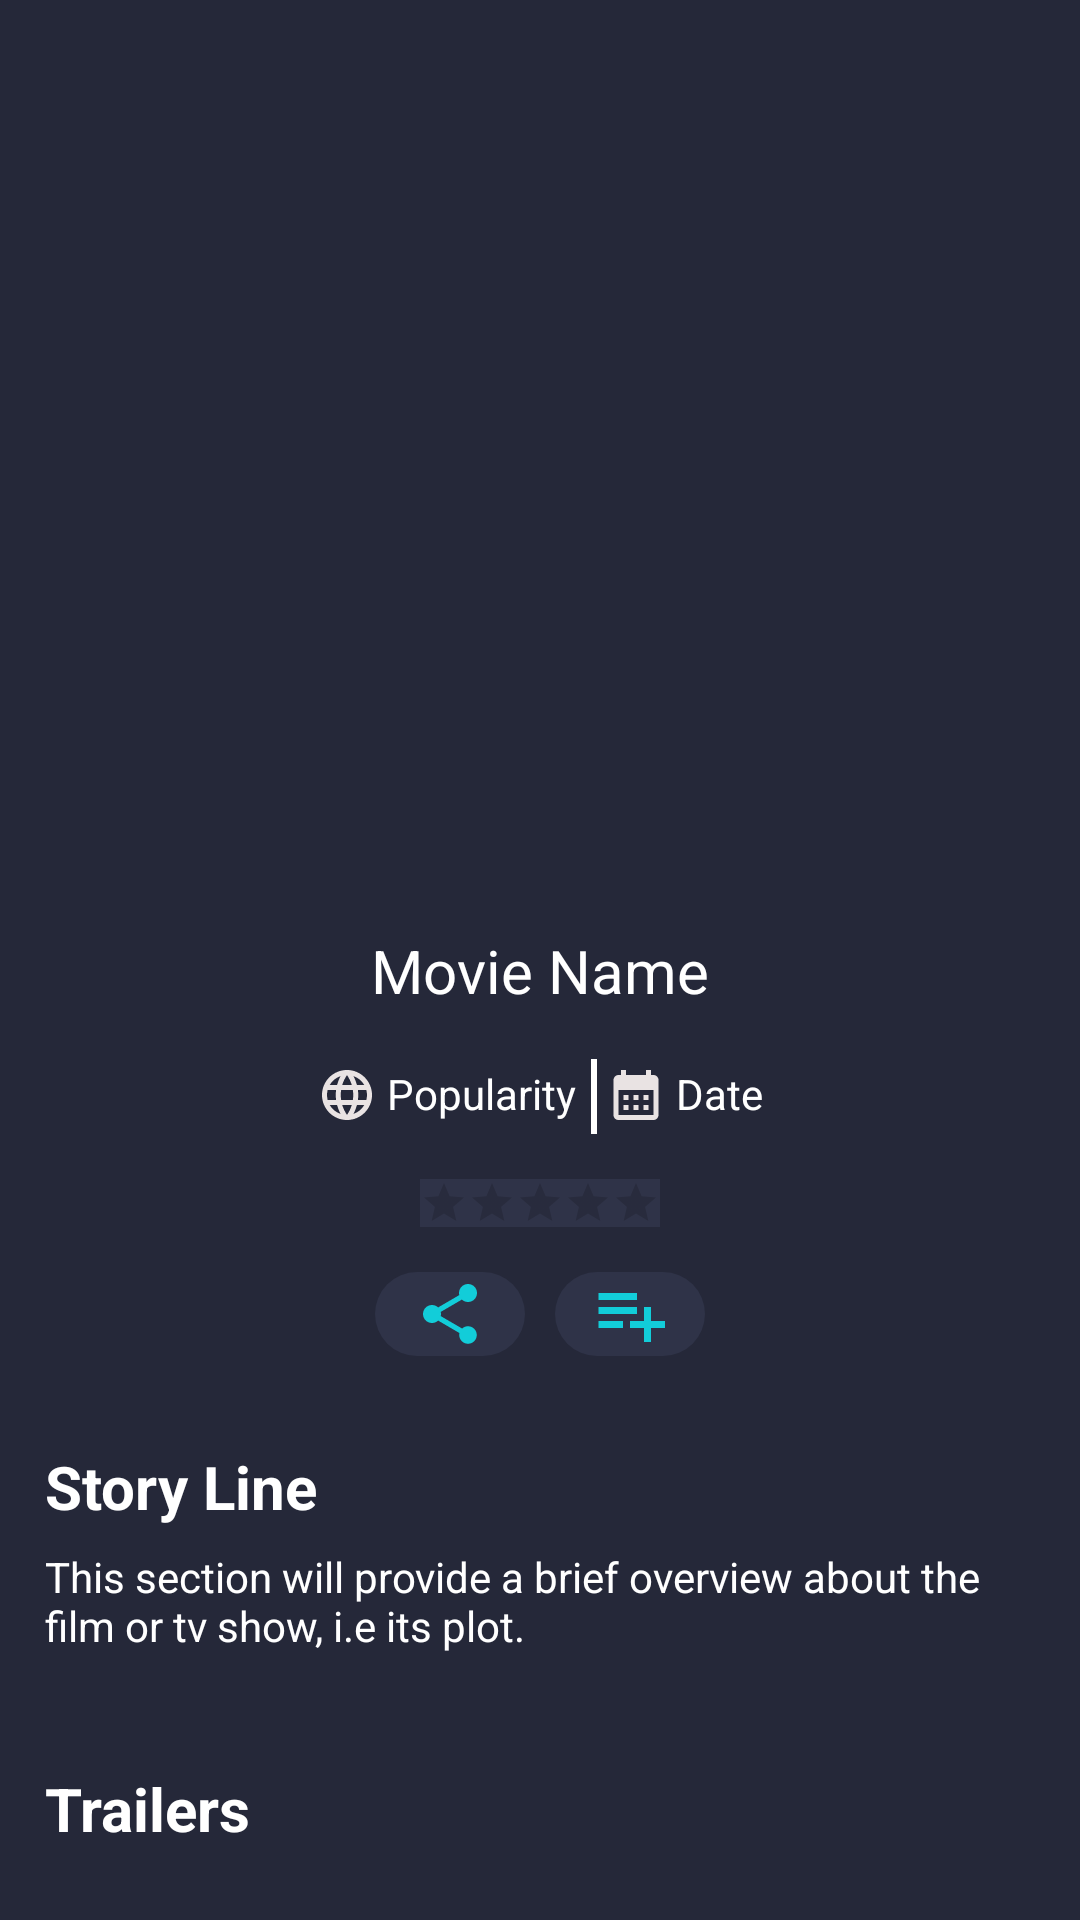

Layout XML and referenced resources for this Android screen:
<!-- AndroidManifest.xml: application theme Theme.StreamTV -->
<!-- res/layout/activity_details.xml -->
<?xml version="1.0" encoding="utf-8"?>
<androidx.constraintlayout.widget.ConstraintLayout xmlns:android="http://schemas.android.com/apk/res/android"
    xmlns:app="http://schemas.android.com/apk/res-auto"
    xmlns:tools="http://schemas.android.com/tools"
    android:layout_width="match_parent"
    android:layout_height="match_parent"
    tools:context=".Activity.Details"

    android:background="@color/soft">

    <ImageView
        android:id="@+id/imageView"
        android:layout_width="165dp"
        android:layout_height="245dp"
        android:layout_marginTop="48dp"
        android:src="@drawable/nopicture"
        app:layout_constraintEnd_toEndOf="parent"
        app:layout_constraintStart_toStartOf="parent"
        app:layout_constraintTop_toTopOf="parent" />

    <TextView
        android:id="@+id/tvName"
        android:layout_width="wrap_content"
        android:layout_height="wrap_content"
        android:layout_marginTop="17dp"
        android:text="Movie Name"
        android:textColor="@color/white"
        android:textSize="20sp"
        app:layout_constraintEnd_toEndOf="parent"
        app:layout_constraintStart_toStartOf="parent"
        app:layout_constraintTop_toBottomOf="@id/imageView" />

    <LinearLayout
        android:id="@+id/linearLayout"
        android:layout_width="wrap_content"
        android:layout_height="wrap_content"
        app:layout_constraintEnd_toEndOf="parent"
        android:layout_marginTop="15dp"
        app:layout_constraintStart_toStartOf="parent"
        app:layout_constraintTop_toBottomOf="@+id/tvName">

        <TextView
            android:id="@+id/genre"
            android:layout_width="wrap_content"
            android:layout_height="wrap_content"
            android:drawableLeft="@drawable/baseline_genre_24"
            android:padding="3dp"
            android:text=" Popularity"
            android:textColor="@color/white"
            android:textSize="14sp"
            tools:layout_editor_absoluteX="187dp"
            tools:layout_editor_absoluteY="300dp" />

        <View
            android:layout_width="2dp"
            android:layout_height="25dp"
            android:layout_marginLeft="2dp"
            android:layout_marginTop="1dp"
            android:background="@color/white" />

        <TextView
            android:id="@+id/tvRelease"
            android:layout_width="wrap_content"
            android:layout_height="wrap_content"
            android:drawableLeft="@drawable/baseline_calendar"
            android:padding="3dp"
            android:text=" Date"
            android:textColor="@color/white"
            android:textSize="14sp"
            tools:layout_editor_absoluteX="187dp"
            tools:layout_editor_absoluteY="300dp" />

    </LinearLayout>

    <RatingBar
        android:id="@+id/ratingBar2"
        android:layout_width="wrap_content"
        android:layout_height="wrap_content"
        android:layout_marginTop="15dp"
        style="@style/Widget.AppCompat.RatingBar.Small"
        android:progressTint="@color/orange"
        android:background="@color/softer"
        android:outlineAmbientShadowColor="@color/white"
        app:layout_constraintEnd_toEndOf="parent"
        app:layout_constraintStart_toStartOf="parent"
        app:layout_constraintTop_toBottomOf="@+id/linearLayout" />

    <LinearLayout
        android:id="@+id/linearLayout2"
        android:layout_width="wrap_content"
        android:layout_height="wrap_content"
        android:layout_marginTop="15dp"
        app:layout_constraintEnd_toEndOf="parent"
        app:layout_constraintStart_toStartOf="parent"
        app:layout_constraintTop_toBottomOf="@+id/ratingBar2">

        <ImageButton
            android:id="@+id/share"
            android:layout_width="50dp"
            android:layout_height="match_parent"
            android:layout_marginRight="5dp"
            android:background="@drawable/rounded_corners"
            android:src="@drawable/baseline_share_24" />

        <ImageButton
            android:id="@+id/watchList"
            android:layout_width="50dp"
            android:layout_height="match_parent"
            android:layout_marginLeft="5dp"
            android:background="@drawable/rounded_corners"
            android:src="@drawable/baseline_playlist_add_24" />

    </LinearLayout>

    <LinearLayout
        android:id="@+id/linearLayout4"
        android:layout_width="wrap_content"
        android:layout_height="wrap_content"
        android:layout_marginTop="15dp"
        android:orientation="vertical"
        android:padding="15dp"
        app:layout_constraintEnd_toEndOf="parent"
        app:layout_constraintHorizontal_bias="0.048"
        app:layout_constraintStart_toStartOf="parent"
        app:layout_constraintTop_toBottomOf="@+id/linearLayout2">

        <TextView
            android:layout_width="wrap_content"
            android:layout_height="wrap_content"
            android:text="Story Line"
            android:textColor="@color/white"
            android:textSize="20sp"
            android:textStyle="bold" />

        <TextView
            android:id="@+id/tvStoryLine"
            android:layout_width="wrap_content"
            android:layout_height="wrap_content"
            android:layout_marginTop="7dp"
            android:text="@string/plot"
            android:textColor="@color/white"
            android:textSize="14sp" />
    </LinearLayout>

    <LinearLayout
        android:layout_width="wrap_content"
        android:layout_height="wrap_content"
        android:layout_marginTop="8dp"
        android:orientation="vertical"
        android:padding="15dp"
        app:layout_constraintEnd_toEndOf="parent"
        app:layout_constraintHorizontal_bias="0.0"
        app:layout_constraintStart_toStartOf="parent"
        app:layout_constraintTop_toBottomOf="@+id/linearLayout4">

        <TextView
            android:layout_width="wrap_content"
            android:layout_height="wrap_content"
            android:text="Trailers"
            android:textColor="@color/white"
            android:textSize="20sp"
            android:textStyle="bold"
            android:layout_marginBottom="30dp"/>

            <androidx.recyclerview.widget.RecyclerView
                android:id="@+id/recyclerview_trailer"
                android:layout_width="wrap_content"
                android:layout_height="wrap_content"
                android:layout_marginBottom="60dp"
                android:orientation="horizontal"
                android:layoutDirection="rtl"
                android:supportsRtl="true"/>

    </LinearLayout>
</androidx.constraintlayout.widget.ConstraintLayout>
<!-- resources referenced by this layout -->
<resources>
  <color name="orange">#FF4500</color>
  <color name="soft">#252839</color>
  <color name="softer">#2f3348</color>
  <color name="white">#FFFFFF</color>
  <!-- drawable baseline_calendar (drawable) -->
  <vector android:height="20dp" android:tint="#E9E3E3"
      android:viewportHeight="24" android:viewportWidth="24"
      android:width="20dp" xmlns:android="http://schemas.android.com/apk/res/android">
      <path android:fillColor="@android:color/white" android:pathData="M19,4h-1V2h-2v2H8V2H6v2H5C3.89,4 3.01,4.9 3.01,6L3,20c0,1.1 0.89,2 2,2h14c1.1,0 2,-0.9 2,-2V6C21,4.9 20.1,4 19,4zM19,20H5V10h14V20zM9,14H7v-2h2V14zM13,14h-2v-2h2V14zM17,14h-2v-2h2V14zM9,18H7v-2h2V18zM13,18h-2v-2h2V18zM17,18h-2v-2h2V18z"/>
  </vector>
  <!-- drawable baseline_playlist_add_24 (drawable) -->
  <vector android:autoMirrored="true" android:height="28dp"
      android:tint="@color/blue_accent" android:viewportHeight="24"
      android:viewportWidth="24" android:width="28dp" xmlns:android="http://schemas.android.com/apk/res/android">
      <path android:fillColor="@android:color/white" android:pathData="M14,10H3v2h11V10zM14,6H3v2h11V6zM18,14v-4h-2v4h-4v2h4v4h2v-4h4v-2H18zM3,16h7v-2H3V16z"/>
  </vector>
  <!-- drawable baseline_share_24 (drawable) -->
  <vector android:height="24dp" android:tint="@color/blue_accent"
      android:viewportHeight="24" android:viewportWidth="24"
      android:width="24dp" xmlns:android="http://schemas.android.com/apk/res/android">
      <path android:fillColor="@android:color/white" android:pathData="M18,16.08c-0.76,0 -1.44,0.3 -1.96,0.77L8.91,12.7c0.05,-0.23 0.09,-0.46 0.09,-0.7s-0.04,-0.47 -0.09,-0.7l7.05,-4.11c0.54,0.5 1.25,0.81 2.04,0.81 1.66,0 3,-1.34 3,-3s-1.34,-3 -3,-3 -3,1.34 -3,3c0,0.24 0.04,0.47 0.09,0.7L8.04,9.81C7.5,9.31 6.79,9 6,9c-1.66,0 -3,1.34 -3,3s1.34,3 3,3c0.79,0 1.5,-0.31 2.04,-0.81l7.12,4.16c-0.05,0.21 -0.08,0.43 -0.08,0.65 0,1.61 1.31,2.92 2.92,2.92 1.61,0 2.92,-1.31 2.92,-2.92s-1.31,-2.92 -2.92,-2.92z"/>
  </vector>
  <!-- drawable rounded_corners (drawable) -->
  <?xml version="1.0" encoding="utf-8"?>
  <shape xmlns:android="http://schemas.android.com/apk/res/android"
      android:shape="rectangle">
      <solid android:color="@color/softer"/>
      <corners android:radius="75dp"/>
  
  </shape>
  <string name="plot">This section will provide a brief overview about the film or tv show, i.e its plot.</string>
  <style name="Theme.StreamTV" parent="Theme.MaterialComponents.DayNight.DarkActionBar">
          
          <item name="colorPrimary">@color/blue_accent</item>
          <item name="colorPrimaryVariant">@color/soft</item>
          <item name="colorOnPrimary">@color/white</item>
          
          <item name="colorSecondary">@color/teal_200</item>
          <item name="colorSecondaryVariant">@color/teal_700</item>
          <item name="colorOnSecondary">@color/white</item>
          
          <item name="android:statusBarColor">@color/dark</item>
          
  
      </style>
  <color name="blue_accent">#12CDD9</color>
  <color name="teal_200">#FF03DAC5</color>
  <color name="teal_700">#FF018786</color>
  <color name="dark">#1F1D28</color>
</resources>
